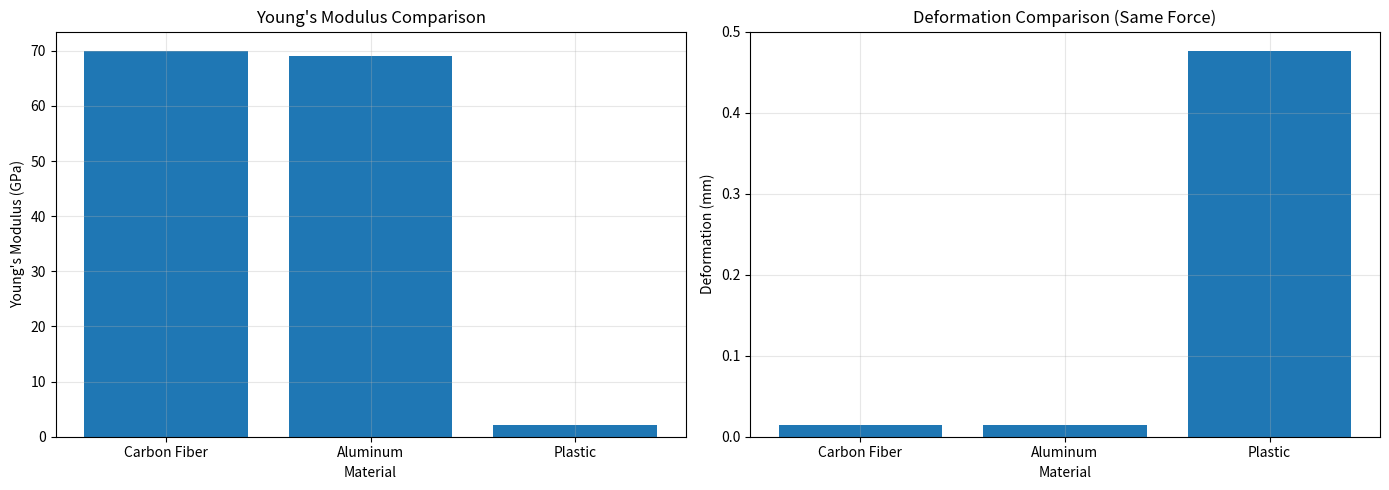
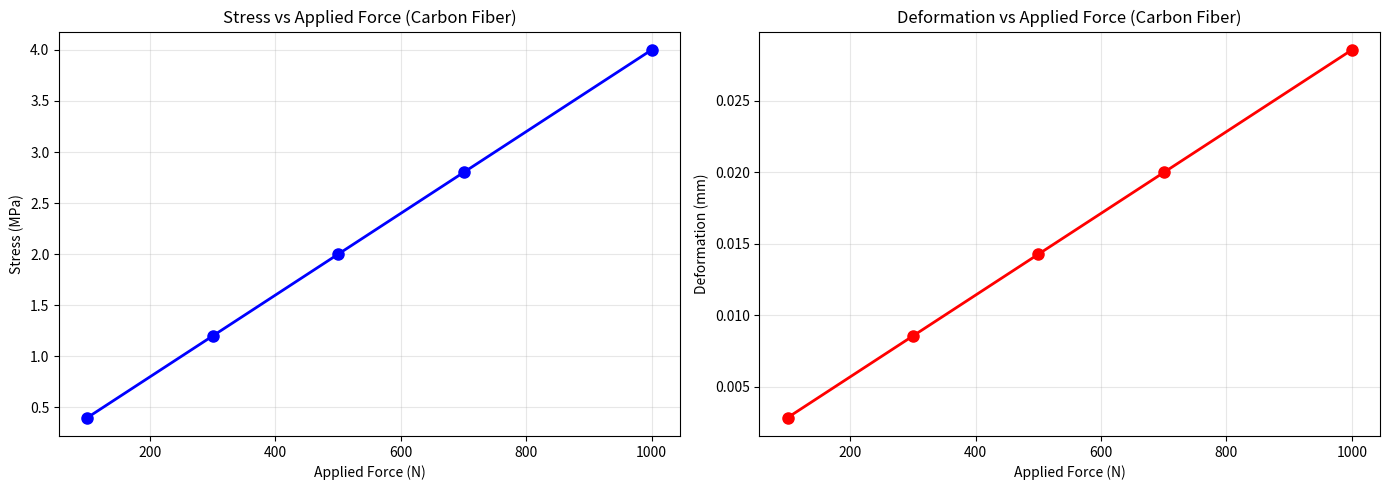
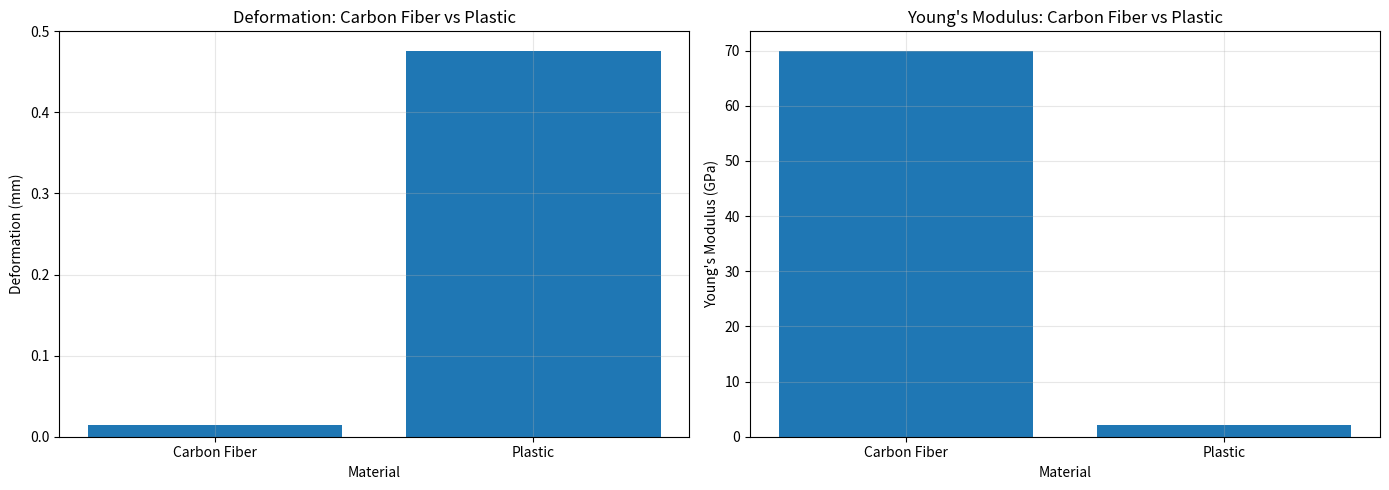
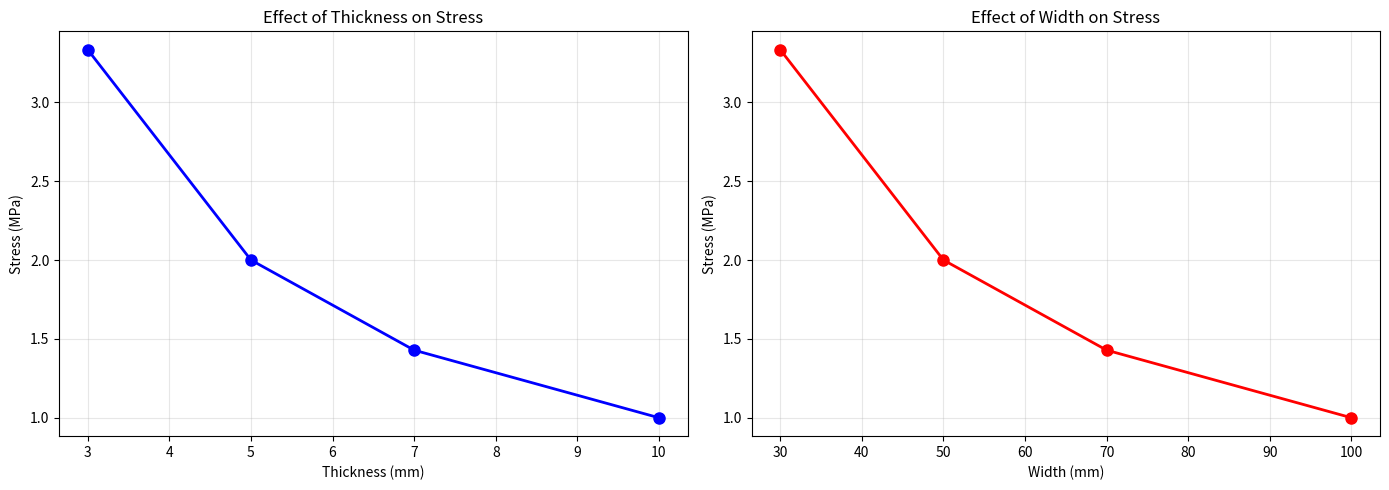
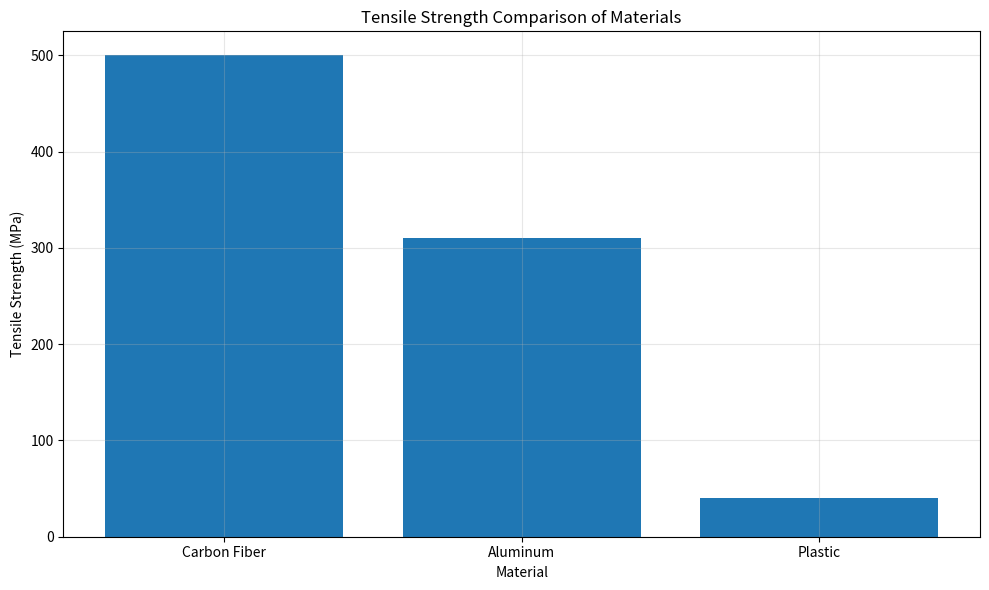

Source code (Python) for these figures, in order:
"""
Enhanced Python Script for Material Properties Simulation
This script answers all analysis questions systematically
"""

import numpy as np
import matplotlib.pyplot as plt

# Material Properties Definition
# Carbon Fiber
density_carbon = 1600  # kg/m^3
youngs_modulus_carbon = 70e9  # Pa
tensile_strength_carbon = 500e6  # Pa

# Aluminum
density_aluminum = 2700  # kg/m^3
youngs_modulus_aluminum = 69e9  # Pa
tensile_strength_aluminum = 310e6  # Pa

# Plastic (ABS)
density_plastic = 1020  # kg/m^3
youngs_modulus_plastic = 2.1e9  # Pa
tensile_strength_plastic = 40e6  # Pa

# Base Configuration
length_base = 0.5  # meters
width_base = 0.05  # meters
thickness_base = 0.005  # meters
force_base = 500  # N

# ========================================================================
# QUESTION 1: Effect of Young's Modulus on Deformation
# ========================================================================
print("=== QUESTION 1: Effect of Young's Modulus on Deformation ===\n")

materials = ['Carbon Fiber', 'Aluminum', 'Plastic']
youngs_moduli = np.array([youngs_modulus_carbon, youngs_modulus_aluminum, youngs_modulus_plastic])
tensile_strengths = np.array([tensile_strength_carbon, tensile_strength_aluminum, tensile_strength_plastic])

cross_section_area = width_base * thickness_base
stress_q1 = force_base / cross_section_area

deformations_q1 = np.zeros(3)

for i in range(3):
    strain = stress_q1 / youngs_moduli[i]
    deformations_q1[i] = strain * length_base
    print(f'{materials[i]}:')
    print(f'  Young\'s Modulus: {youngs_moduli[i]:.2e} Pa')
    print(f'  Stress: {stress_q1:.2e} Pa')
    print(f'  Strain: {strain:.6f}')
    print(f'  Deformation: {deformations_q1[i]:.6f} m ({deformations_q1[i]*1000:.4f} mm)\n')

# Plot for Question 1
fig, (ax1, ax2) = plt.subplots(1, 2, figsize=(14, 5))

ax1.bar(materials, youngs_moduli/1e9)
ax1.set_title('Young\'s Modulus Comparison')
ax1.set_xlabel('Material')
ax1.set_ylabel('Young\'s Modulus (GPa)')
ax1.grid(True, alpha=0.3)

ax2.bar(materials, deformations_q1*1000)
ax2.set_title('Deformation Comparison (Same Force)')
ax2.set_xlabel('Material')
ax2.set_ylabel('Deformation (mm)')
ax2.grid(True, alpha=0.3)

plt.tight_layout()

print("ANSWER Q1: Materials with HIGHER Young's Modulus deform LESS.")
print("Stiffness is inversely proportional to deformation.\n")

# ========================================================================
# QUESTION 2: Effect of Applied Force on Stress and Deformation
# ========================================================================
print("=== QUESTION 2: Effect of Applied Force on Stress and Deformation ===\n")

forces = np.array([100, 300, 500, 700, 1000])  # N
material_select = 'Carbon Fiber'  # Using Carbon Fiber for this analysis
E_selected = youngs_modulus_carbon

stresses_q2 = np.zeros(len(forces))
deformations_q2 = np.zeros(len(forces))

for i, force in enumerate(forces):
    stresses_q2[i] = force / cross_section_area
    strain = stresses_q2[i] / E_selected
    deformations_q2[i] = strain * length_base
    print(f'Force = {force:.0f} N:')
    print(f'  Stress: {stresses_q2[i]:.2e} Pa')
    print(f'  Deformation: {deformations_q2[i]:.6f} m ({deformations_q2[i]*1000:.4f} mm)\n')

# Plot for Question 2
fig, (ax1, ax2) = plt.subplots(1, 2, figsize=(14, 5))

ax1.plot(forces, stresses_q2/1e6, 'b-o', linewidth=2, markersize=8)
ax1.set_title(f'Stress vs Applied Force ({material_select})')
ax1.set_xlabel('Applied Force (N)')
ax1.set_ylabel('Stress (MPa)')
ax1.grid(True, alpha=0.3)

ax2.plot(forces, deformations_q2*1000, 'r-o', linewidth=2, markersize=8)
ax2.set_title(f'Deformation vs Applied Force ({material_select})')
ax2.set_xlabel('Applied Force (N)')
ax2.set_ylabel('Deformation (mm)')
ax2.grid(True, alpha=0.3)

plt.tight_layout()

print("ANSWER Q2: Both stress and deformation increase LINEARLY with applied force.")
print("Doubling the force doubles both stress and deformation.\n")

# ========================================================================
# QUESTION 3: Carbon Fiber vs Plastic Comparison
# ========================================================================
print("=== QUESTION 3: Carbon Fiber vs Plastic Comparison ===\n")

# Compare Carbon Fiber and Plastic
materials_q3 = ['Carbon Fiber', 'Plastic']
E_q3 = np.array([youngs_modulus_carbon, youngs_modulus_plastic])

stress_q3 = force_base / cross_section_area
deformations_q3 = np.zeros(2)

for i in range(2):
    strain = stress_q3 / E_q3[i]
    deformations_q3[i] = strain * length_base
    print(f'{materials_q3[i]}:')
    print(f'  Young\'s Modulus: {E_q3[i]:.2e} Pa')
    print(f'  Deformation: {deformations_q3[i]:.6f} m ({deformations_q3[i]*1000:.4f} mm)')
    print(f'  Stiffness Ratio: {E_q3[0]/E_q3[i]:.2f}\n')

ratio = deformations_q3[1] / deformations_q3[0]
print(f'Plastic deforms {ratio:.2f} times MORE than Carbon Fiber\n')

# Plot for Question 3
fig, (ax1, ax2) = plt.subplots(1, 2, figsize=(14, 5))

ax1.bar(materials_q3, deformations_q3*1000)
ax1.set_title('Deformation: Carbon Fiber vs Plastic')
ax1.set_xlabel('Material')
ax1.set_ylabel('Deformation (mm)')
ax1.grid(True, alpha=0.3)

ax2.bar(materials_q3, E_q3/1e9)
ax2.set_title('Young\'s Modulus: Carbon Fiber vs Plastic')
ax2.set_xlabel('Material')
ax2.set_ylabel('Young\'s Modulus (GPa)')
ax2.grid(True, alpha=0.3)

plt.tight_layout()

print("ANSWER Q3: Carbon Fiber deforms MUCH LESS than Plastic.")
print("Reason: Carbon Fiber has ~33x higher Young's Modulus (70 GPa vs 2.1 GPa)\n")

# ========================================================================
# QUESTION 4: Effect of Beam Dimensions (Thickness and Width)
# ========================================================================
print("=== QUESTION 4: Effect of Beam Dimensions on Stress ===\n")

# Using Carbon Fiber for this analysis
E_q4 = youngs_modulus_carbon

# Varying thickness
thicknesses = np.array([0.003, 0.005, 0.007, 0.010])  # meters
stresses_thickness = np.zeros(len(thicknesses))
deformations_thickness = np.zeros(len(thicknesses))

print(f'--- Effect of Thickness (Width = {width_base:.3f} m) ---')
for i, t in enumerate(thicknesses):
    area = width_base * t
    stresses_thickness[i] = force_base / area
    strain = stresses_thickness[i] / E_q4
    deformations_thickness[i] = strain * length_base
    print(f'Thickness = {t:.3f} m: Stress = {stresses_thickness[i]:.2e} Pa, '
          f'Deformation = {deformations_thickness[i]*1000:.4f} mm')

print()

# Varying width
widths = np.array([0.03, 0.05, 0.07, 0.10])  # meters
stresses_width = np.zeros(len(widths))
deformations_width = np.zeros(len(widths))

print(f'--- Effect of Width (Thickness = {thickness_base:.3f} m) ---')
for i, w in enumerate(widths):
    area = w * thickness_base
    stresses_width[i] = force_base / area
    strain = stresses_width[i] / E_q4
    deformations_width[i] = strain * length_base
    print(f'Width = {w:.3f} m: Stress = {stresses_width[i]:.2e} Pa, '
          f'Deformation = {deformations_width[i]*1000:.4f} mm')

print()

# Plot for Question 4
fig, (ax1, ax2) = plt.subplots(1, 2, figsize=(14, 5))

ax1.plot(thicknesses*1000, stresses_thickness/1e6, 'b-o', linewidth=2, markersize=8)
ax1.set_title('Effect of Thickness on Stress')
ax1.set_xlabel('Thickness (mm)')
ax1.set_ylabel('Stress (MPa)')
ax1.grid(True, alpha=0.3)

ax2.plot(widths*1000, stresses_width/1e6, 'r-o', linewidth=2, markersize=8)
ax2.set_title('Effect of Width on Stress')
ax2.set_xlabel('Width (mm)')
ax2.set_ylabel('Stress (MPa)')
ax2.grid(True, alpha=0.3)

plt.tight_layout()

print("ANSWER Q4: Increasing EITHER thickness OR width DECREASES stress.")
print("Stress is inversely proportional to cross-sectional area (A = width × thickness)")
print("Larger dimensions distribute the load better, reducing stress and deformation.\n")

# ========================================================================
# Summary Visualization
# ========================================================================
plt.figure(figsize=(10, 6))
plt.bar(materials, tensile_strengths/1e6)
plt.title('Tensile Strength Comparison of Materials')
plt.xlabel('Material')
plt.ylabel('Tensile Strength (MPa)')
plt.grid(True, alpha=0.3)
plt.tight_layout()

print("=== SUMMARY OF FINDINGS ===")
print("1. Higher Young's Modulus → Less Deformation (stiffer material)")
print("2. Higher Applied Force → Proportionally Higher Stress & Deformation")
print("3. Carbon Fiber is superior to Plastic (33x stiffer, deforms much less)")
print("4. Larger cross-section (width/thickness) → Lower stress & deformation")

plt.show()